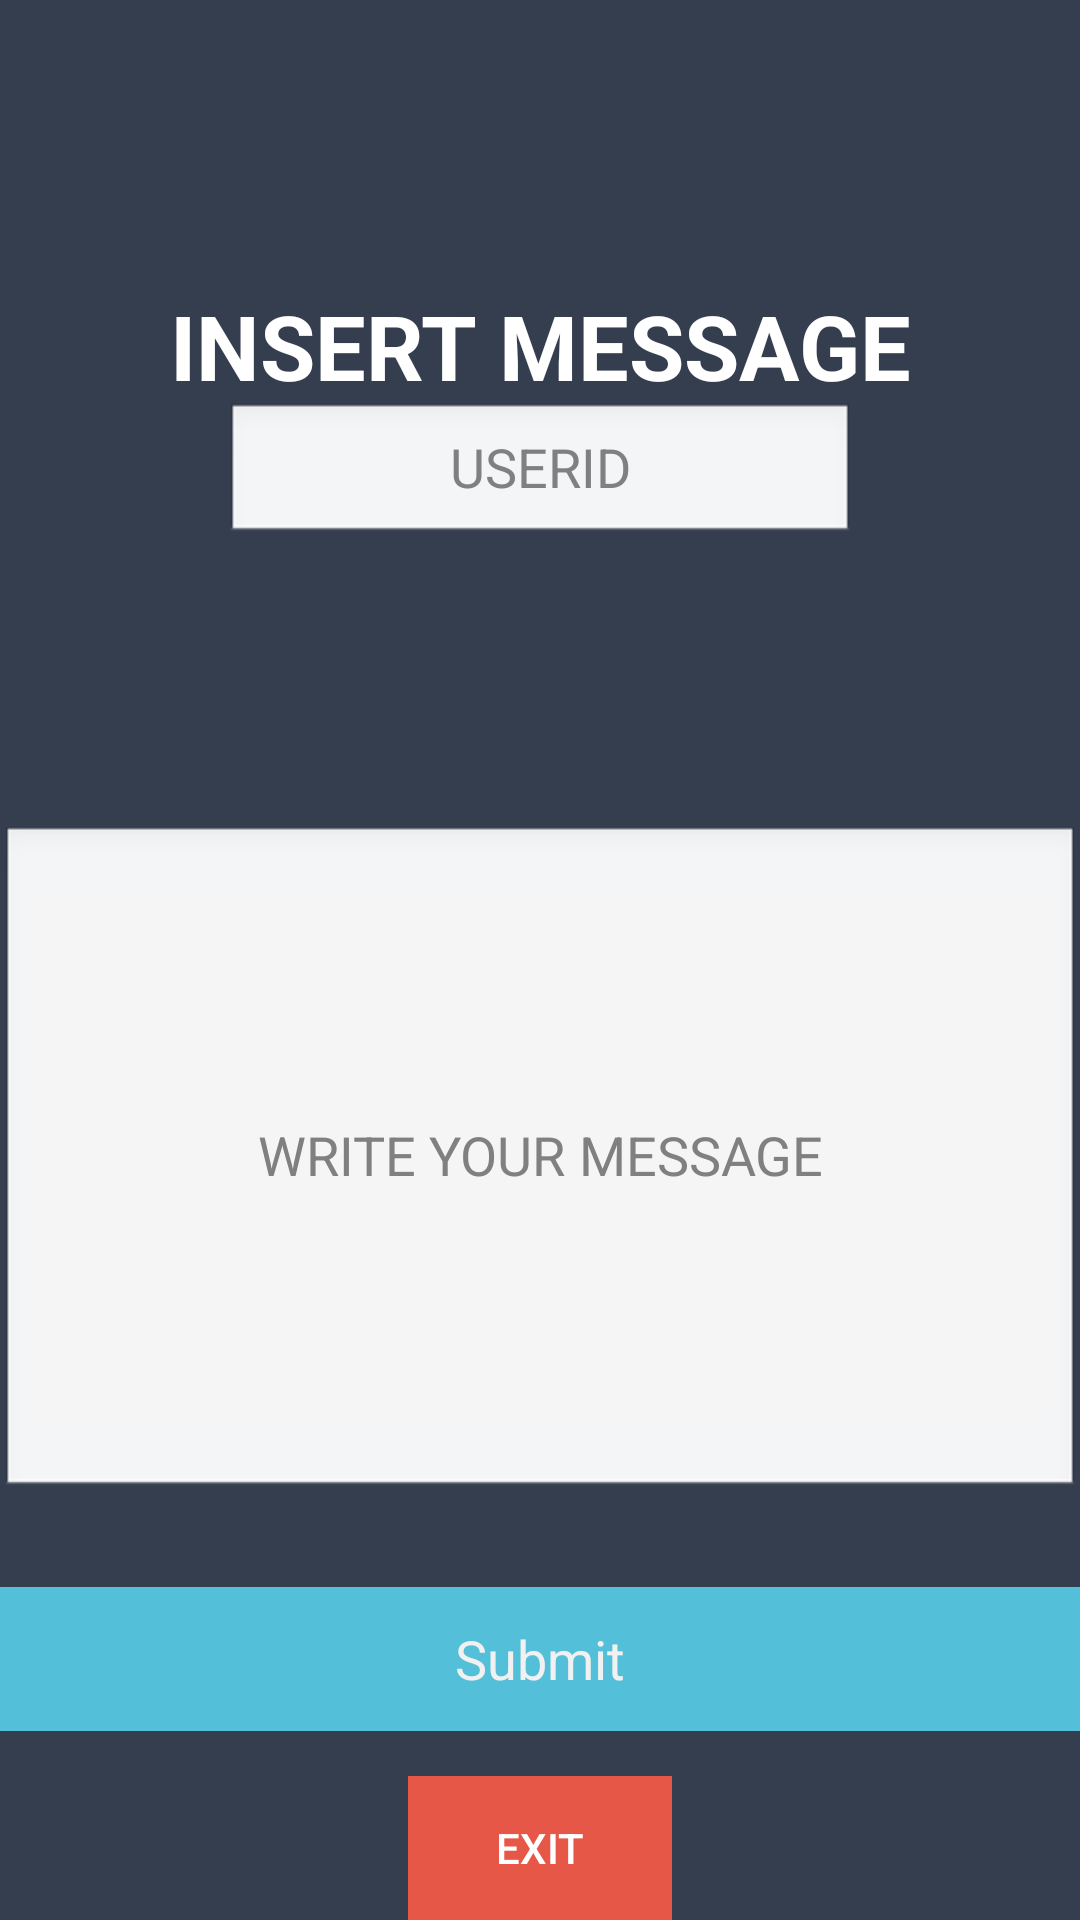

Android layout source for this screen:
<!-- AndroidManifest.xml: application theme AppTheme -->
<!-- res/layout/activity_leave_message_admin.xml -->
<?xml version="1.0" encoding="utf-8"?>

<android.support.constraint.ConstraintLayout xmlns:android="http://schemas.android.com/apk/res/android"
    xmlns:app="http://schemas.android.com/apk/res-auto"
    xmlns:tools="http://schemas.android.com/tools"
    android:layout_width="match_parent"
    android:layout_height="match_parent"
    tools:context="com.bank.LeaveMessageAdmin"
    tools:layout_editor_absoluteY="16dp"
    tools:layout_editor_absoluteX="16dp"
    android:theme="@android:style/Theme.NoTitleBar">

    <RelativeLayout
        android:layout_width="0dp"
        android:layout_height="0dp"
        android:background="@color/colorPrimaryDark"
        app:layout_constraintBottom_toBottomOf="parent"
        app:layout_constraintHorizontal_bias="0.0"
        app:layout_constraintLeft_toLeftOf="parent"
        app:layout_constraintRight_toRightOf="parent"
        app:layout_constraintTop_toTopOf="parent"
        app:layout_constraintVertical_bias="0.0"
        tools:layout_constraintBottom_creator="1"
        tools:layout_constraintLeft_creator="1"
        tools:layout_constraintRight_creator="1"
        tools:layout_constraintTop_creator="1">

        <ImageView
            android:id="@+id/imageView2"
            android:layout_width="match_parent"
            android:layout_height="wrap_content"
            android:layout_alignBottom="@+id/CUSTOMER"
            android:layout_alignParentStart="true"
            android:layout_marginBottom="89dp"
            app:srcCompat="@drawable/goochilog"
            tools:layout_editor_absoluteX="106dp"
            tools:layout_editor_absoluteY="115dp" />

        <EditText
            android:id="@+id/UserIdMessage"
            android:layout_width="wrap_content"
            android:layout_height="wrap_content"

            android:ems="10"
            android:hint="USERID"
            android:inputType="number"
            android:textAlignment="center"
            android:layout_below="@+id/imageView2"
            android:layout_centerHorizontal="true"
            android:layout_marginTop="45dp" />

        <EditText
            android:id="@+id/MessageInsert"
            android:layout_width="wrap_content"
            android:layout_height="225dp"

            android:ems="10"
            android:hint="WRITE YOUR MESSAGE"
            android:inputType="textImeMultiLine"
            android:maxLength="512"

            android:textAlignment="center"

            android:layout_alignParentStart="true"
            android:layout_marginTop="275dp"
            android:layout_alignParentEnd="true"
            />

        <Button
            android:id="@+id/MesagesSubmit"
            style="@style/Widget.AppCompat.Button.Borderless"
            android:layout_width="match_parent"
            android:layout_height="wrap_content"
            android:layout_alignParentStart="true"
            android:layout_below="@+id/MessageInsert"
            android:layout_marginTop="29dp"
            android:background="#53BFD8"
            android:text="Submit"
            android:textAppearance="@style/TextAppearance.AppCompat.Body1"
            android:textColor="#f1f1f1"
            android:textSize="18sp" />

        <TextView
            android:id="@+id/InsertMessageText"
            android:layout_width="match_parent"
            android:layout_height="wrap_content"
            android:text="INSERT MESSAGE"
            android:textAlignment="center"

            android:textAppearance="@style/TextAppearance.AppCompat.Headline"
            android:textSize="30sp"
            android:textStyle="bold"
            android:layout_alignParentTop="true"
            android:layout_centerHorizontal="true"
            android:layout_marginTop="95dp" />

        <Button
            android:id="@+id/Exit"
            style="@style/Widget.AppCompat.Button.Borderless.Colored"
            android:layout_width="wrap_content"
            android:layout_height="wrap_content"
            android:layout_alignParentBottom="true"
            android:layout_centerHorizontal="true"
            android:background="@color/reddish"
            android:text="EXIT"

            android:textColor="@android:color/background_light" />

    </RelativeLayout>


</android.support.constraint.ConstraintLayout>
<!-- resources referenced by this layout -->
<resources>
  <color name="colorPrimaryDark">#353E4F</color>
  <color name="reddish">#e75748</color>
  <style name="AppTheme" parent="Theme.AppCompat.Light.NoActionBar">
          
          <item name="colorPrimary">@color/colorPrimary</item>
          <item name="colorPrimaryDark">@color/colorPrimaryDark</item>
          <item name="colorAccent">@color/colorAccent</item>
      </style>
  <color name="colorPrimary">#3F51B5</color>
  <color name="colorAccent">#FF4081</color>
</resources>
